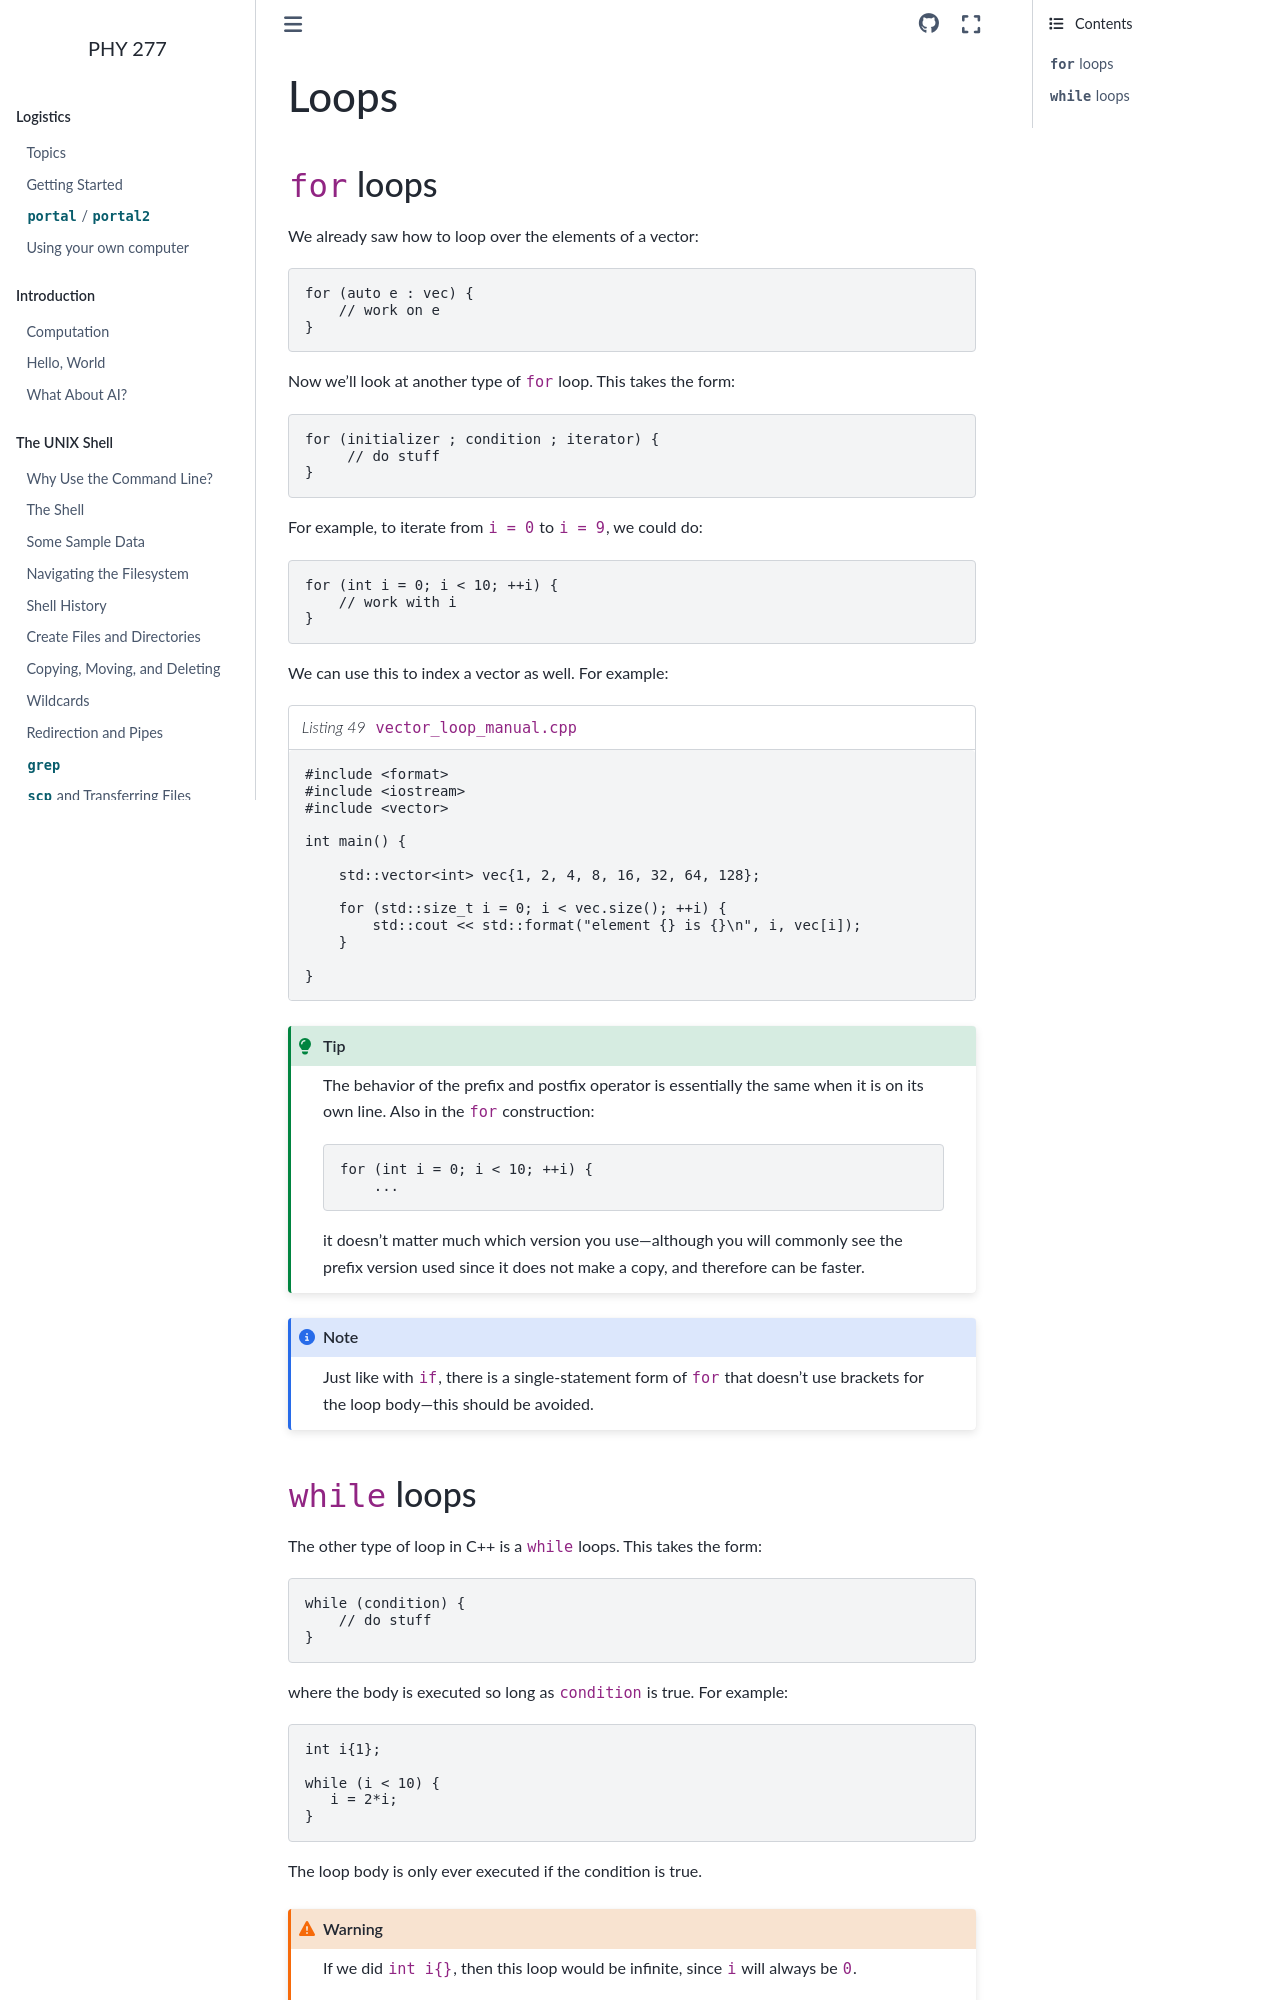

repository: zingale/phy277 · page: cxx-basics/cxx-loops.html · generator: sphinx

*****
Loops
*****


``for`` loops
=============

We already saw how to loop over the elements of a vector:

.. code:: c++

   for (auto e : vec) {
       // work on e
   }

Now we'll look at another type of ``for`` loop.  This takes the form:

.. code:: c++

   for (initializer ; condition ; iterator) {
        // do stuff
   }

For example, to iterate from ``i = 0`` to ``i = 9``, we could do:

.. code:: c++

   for (int i = 0; i < 10; ++i) {
       // work with i
   }

We can use this to index a vector as well.  For example:

.. literalinclude:: ../../../examples/loops/vector_loop_manual.cpp
   :language: c++
   :caption: ``vector_loop_manual.cpp``

.. tip::

   The behavior of the prefix and postfix operator is essentially the same when it is
   on its own line.  Also in the ``for`` construction:

   .. code:: c++

      for (int i = 0; i < 10; ++i) {
          ...

   it doesn't matter much which version you use---although you will
   commonly see the prefix version used since it does not make a copy,
   and therefore can be faster.

.. note::

   Just like with ``if``, there is a single-statement form of ``for``
   that doesn't use brackets for the loop body---this should be
   avoided.
